Run: headless pygame with SDL's dummy video driver; simulated clock (each Clock.tick advances the game by its frame time, no real sleeping); random seed 0; keys injected as events and as key.get_pressed() state; no mouse input.
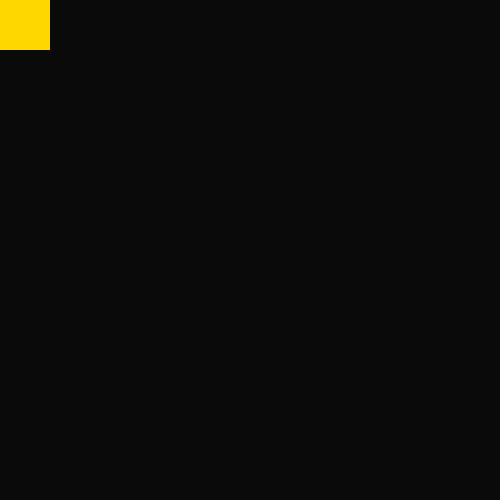
Frame 1 of 4 · flips 1–60 · no input
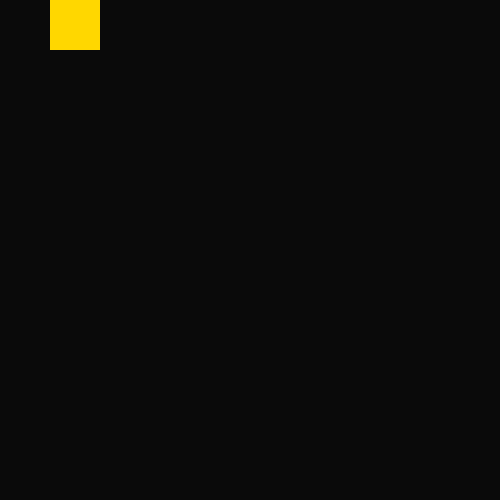
Frame 2 of 4 · flips 61–180 · tapped SPACE, RETURN · held RIGHT (→), D
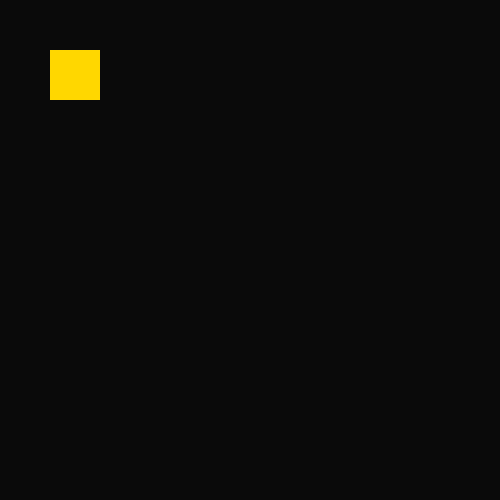
Frame 3 of 4 · flips 181–300 · held DOWN (↓), S
Frame 4 of 4 · flips 301–420 · held LEFT (←), A, UP (↑), W · screen same as frame 1, image omitted

The pygame program that drew these frames:

import pygame

# Initialisation de pygame
pygame.init()

pygame.display.set_caption("BoxedMotion")  # titre de la fenêtre
screen = pygame.display.set_mode((500, 500))  # taille de la fenêtre


# Initialisation des éléments du jeu exemple
background_surface = pygame.Surface((500, 500))
background_surface.fill((10, 10, 10))

block_surface = pygame.Surface((50, 50))
block_surface.fill('Gold')
block_rect = block_surface.get_rect()

clock = pygame.time.Clock()


# Démarrage de la boucle de jeu
running = True
while running:

    # Gestion des événements clavier et on réagit aux appuis sur les flèches
    for event in pygame.event.get():
        if event.type == pygame.QUIT:
            running = False
        elif event.type == pygame.KEYDOWN:
            if event.key == pygame.K_LEFT:
                x, y = block_rect.topleft
                block_rect.topleft = max(0, x - 50), y
            elif event.key == pygame.K_RIGHT:
                x, y = block_rect.topleft
                block_rect.topleft = min(x + 50, 450), y
            elif event.key == pygame.K_DOWN:
                x, y = block_rect.topleft
                block_rect.topleft = x, min(y + 50, 450)
            elif event.key == pygame.K_UP:
                x, y = block_rect.topleft
                block_rect.topleft = x, max(0, y - 50)

    # Mise à jour de la position du block
    # Rien à faire ici, on a directement modifié cette position ci-dessous

    # On dessine le fond sur l'écran
    screen.blit(background_surface, (0, 0))

    # On dessine le block à la position désirée
    screen.blit(block_surface, block_rect)

    # On rafraîchit l'écran et contrôle la vitesse de la boucle de jeu
    pygame.display.update()
    clock.tick(40)

pygame.quit()
